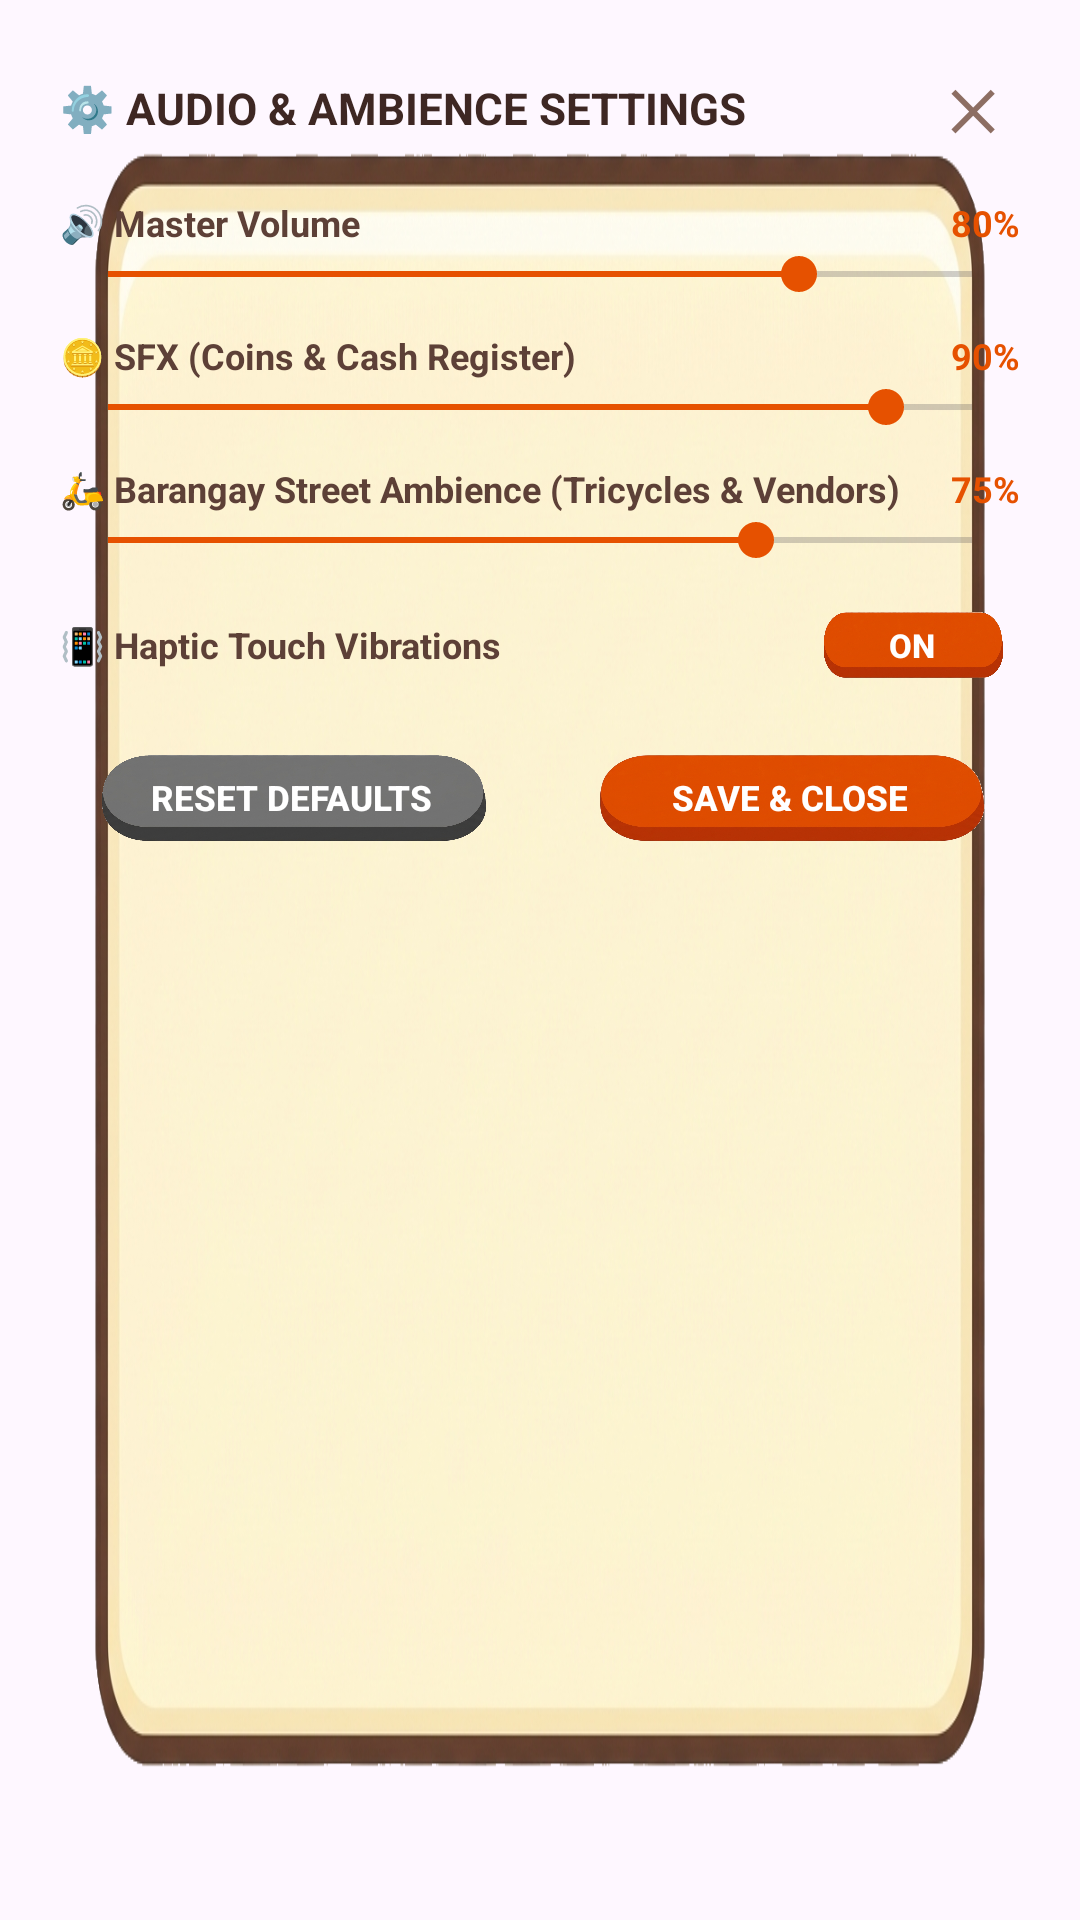

Write the Android layout XML for this screen, with the resource values it uses.
<!-- AndroidManifest.xml: application theme Theme.Sukli -->
<!-- res/layout/dialog_audio_settings.xml -->
<?xml version="1.0" encoding="utf-8"?>
<LinearLayout xmlns:android="http://schemas.android.com/apk/res/android"
    android:layout_width="440dp"
    android:layout_height="wrap_content"
    android:background="@drawable/ui_panel_modal"
    android:padding="20dp"
    android:orientation="vertical">

    
    <LinearLayout
        android:layout_width="match_parent"
        android:layout_height="wrap_content"
        android:gravity="center_vertical"
        android:orientation="horizontal"
        android:layout_marginBottom="14dp">

        <TextView
            android:layout_width="0dp"
            android:layout_height="wrap_content"
            android:layout_weight="1"
            android:text="⚙️ AUDIO &amp; AMBIENCE SETTINGS"
            android:textColor="#3E2723"
            android:textSize="14.5sp"
            android:textStyle="bold" />

        <TextView
            android:id="@+id/btnAudioClose"
            android:layout_width="32dp"
            android:layout_height="32dp"
            android:gravity="center"
            android:text="✕"
            android:textColor="#8D6E63"
            android:textSize="18sp"
            android:textStyle="bold"
            android:background="?android:attr/selectableItemBackgroundBorderless"
            android:clickable="true"
            android:focusable="true" />
    </LinearLayout>

    
    <LinearLayout
        android:layout_width="match_parent"
        android:layout_height="wrap_content"
        android:orientation="vertical"
        android:layout_marginBottom="10dp">

        <LinearLayout
            android:layout_width="match_parent"
            android:layout_height="wrap_content"
            android:orientation="horizontal">

            <TextView
                android:layout_width="0dp"
                android:layout_height="wrap_content"
                android:layout_weight="1"
                android:text="🔊 Master Volume"
                android:textColor="#5D4037"
                android:textSize="12sp"
                android:textStyle="bold" />

            <TextView
                android:id="@+id/tvMasterVal"
                android:layout_width="wrap_content"
                android:layout_height="wrap_content"
                android:text="80%"
                android:textColor="#E65100"
                android:textSize="12sp"
                android:textStyle="bold" />
        </LinearLayout>

        <SeekBar
            android:id="@+id/sbMaster"
            android:layout_width="match_parent"
            android:layout_height="wrap_content"
            android:max="100"
            android:progress="80"
            android:progressTint="#E65100"
            android:thumbTint="#E65100" />
    </LinearLayout>

    
    <LinearLayout
        android:layout_width="match_parent"
        android:layout_height="wrap_content"
        android:orientation="vertical"
        android:layout_marginBottom="10dp">

        <LinearLayout
            android:layout_width="match_parent"
            android:layout_height="wrap_content"
            android:orientation="horizontal">

            <TextView
                android:layout_width="0dp"
                android:layout_height="wrap_content"
                android:layout_weight="1"
                android:text="🪙 SFX (Coins &amp; Cash Register)"
                android:textColor="#5D4037"
                android:textSize="12sp"
                android:textStyle="bold" />

            <TextView
                android:id="@+id/tvSfxVal"
                android:layout_width="wrap_content"
                android:layout_height="wrap_content"
                android:text="90%"
                android:textColor="#E65100"
                android:textSize="12sp"
                android:textStyle="bold" />
        </LinearLayout>

        <SeekBar
            android:id="@+id/sbSfx"
            android:layout_width="match_parent"
            android:layout_height="wrap_content"
            android:max="100"
            android:progress="90"
            android:progressTint="#E65100"
            android:thumbTint="#E65100" />
    </LinearLayout>

    
    <LinearLayout
        android:layout_width="match_parent"
        android:layout_height="wrap_content"
        android:orientation="vertical"
        android:layout_marginBottom="10dp">

        <LinearLayout
            android:layout_width="match_parent"
            android:layout_height="wrap_content"
            android:orientation="horizontal">

            <TextView
                android:layout_width="0dp"
                android:layout_height="wrap_content"
                android:layout_weight="1"
                android:text="🛵 Barangay Street Ambience (Tricycles &amp; Vendors)"
                android:textColor="#5D4037"
                android:textSize="12sp"
                android:textStyle="bold" />

            <TextView
                android:id="@+id/tvAmbienceVal"
                android:layout_width="wrap_content"
                android:layout_height="wrap_content"
                android:text="75%"
                android:textColor="#E65100"
                android:textSize="12sp"
                android:textStyle="bold" />
        </LinearLayout>

        <SeekBar
            android:id="@+id/sbAmbience"
            android:layout_width="match_parent"
            android:layout_height="wrap_content"
            android:max="100"
            android:progress="75"
            android:progressTint="#E65100"
            android:thumbTint="#E65100" />
    </LinearLayout>

    
    <LinearLayout
        android:layout_width="match_parent"
        android:layout_height="wrap_content"
        android:orientation="horizontal"
        android:gravity="center_vertical"
        android:layout_marginBottom="14dp">

        <TextView
            android:layout_width="0dp"
            android:layout_height="wrap_content"
            android:layout_weight="1"
            android:text="📳 Haptic Touch Vibrations"
            android:textColor="#5D4037"
            android:textSize="12sp"
            android:textStyle="bold" />

        <androidx.appcompat.widget.AppCompatButton
            android:id="@+id/btnToggleHaptics"
            android:layout_width="72dp"
            android:layout_height="32dp"
            android:text="ON"
            android:textSize="11sp"
            android:textStyle="bold"
            android:textColor="#FFFFFF"
            android:background="@drawable/ui_btn_orange" />
    </LinearLayout>

    
    <LinearLayout
        android:layout_width="match_parent"
        android:layout_height="wrap_content"
        android:orientation="horizontal">

        <androidx.appcompat.widget.AppCompatButton
            android:id="@+id/btnResetAudio"
            android:layout_width="0dp"
            android:layout_height="42dp"
            android:layout_weight="1"
            android:layout_marginEnd="6dp"
            android:text="RESET DEFAULTS"
            android:textSize="11.5sp"
            android:textStyle="bold"
            android:textColor="#FFFFFF"
            android:background="@drawable/ui_btn_gray" />

        <androidx.appcompat.widget.AppCompatButton
            android:id="@+id/btnSaveAudio"
            android:layout_width="0dp"
            android:layout_height="42dp"
            android:layout_weight="1"
            android:layout_marginStart="6dp"
            android:text="SAVE &amp; CLOSE"
            android:textSize="11.5sp"
            android:textStyle="bold"
            android:textColor="#FFFFFF"
            android:background="@drawable/ui_btn_orange" />
    </LinearLayout>

</LinearLayout>
<!-- resources referenced by this layout -->
<resources>
  <!-- drawable ui_btn_gray: png bitmap (drawable, 672844 bytes) -->
  <!-- drawable ui_btn_orange: png bitmap (drawable, 753422 bytes) -->
  <!-- drawable ui_panel_modal: png bitmap (drawable, 802413 bytes) -->
  <style name="Theme.Sukli" parent="Base.Theme.Sukli" />
  <style name="Base.Theme.Sukli" parent="Theme.Material3.DayNight.NoActionBar">
          
          
      </style>
</resources>
